4-way image classification set "dataset_oiseaux" from GitHub (Yannickthomas0602/Yolo_projet_etude); label vocabulary: balbuzard, cormoran, heron, mouette goeland.

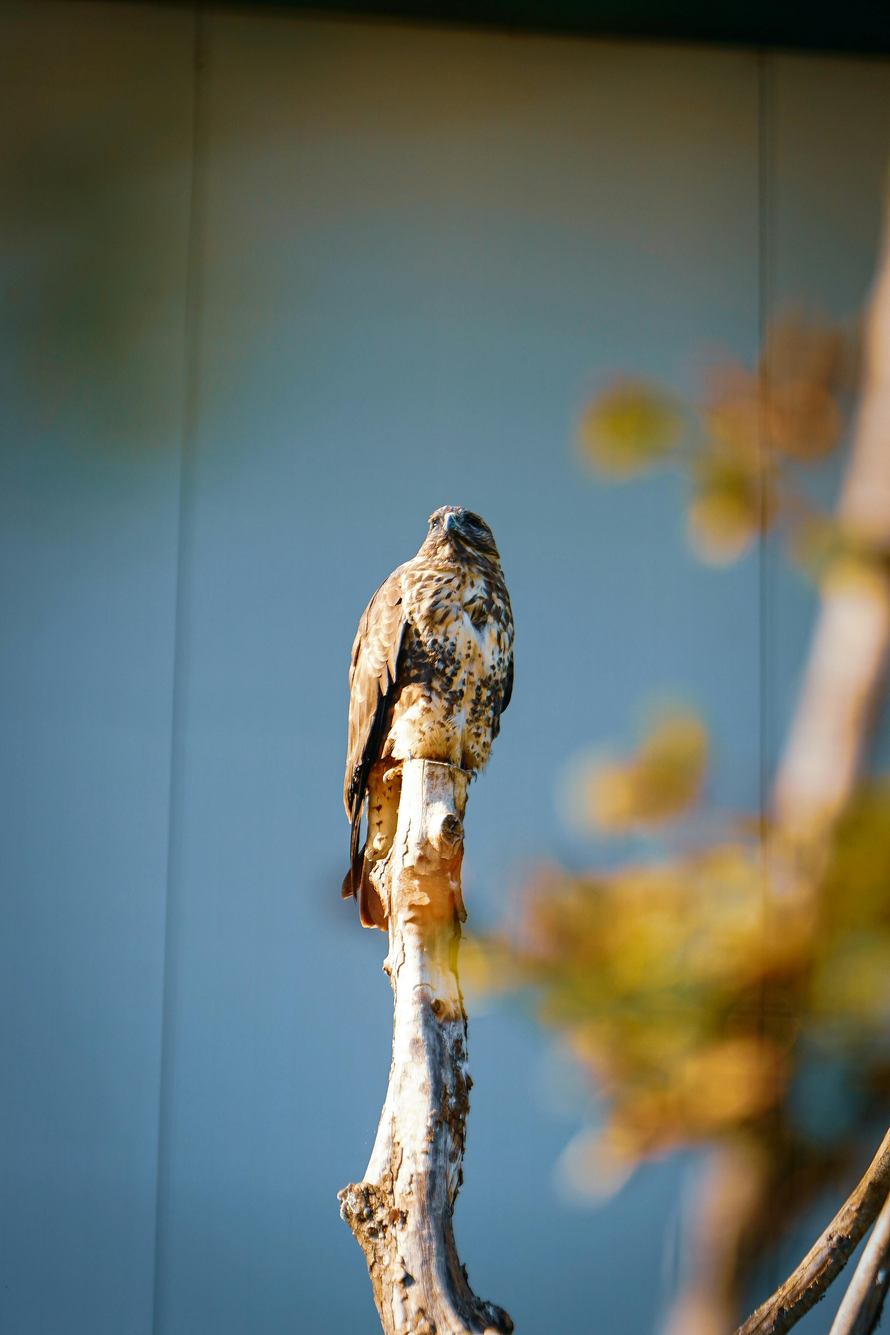
Label: balbuzard

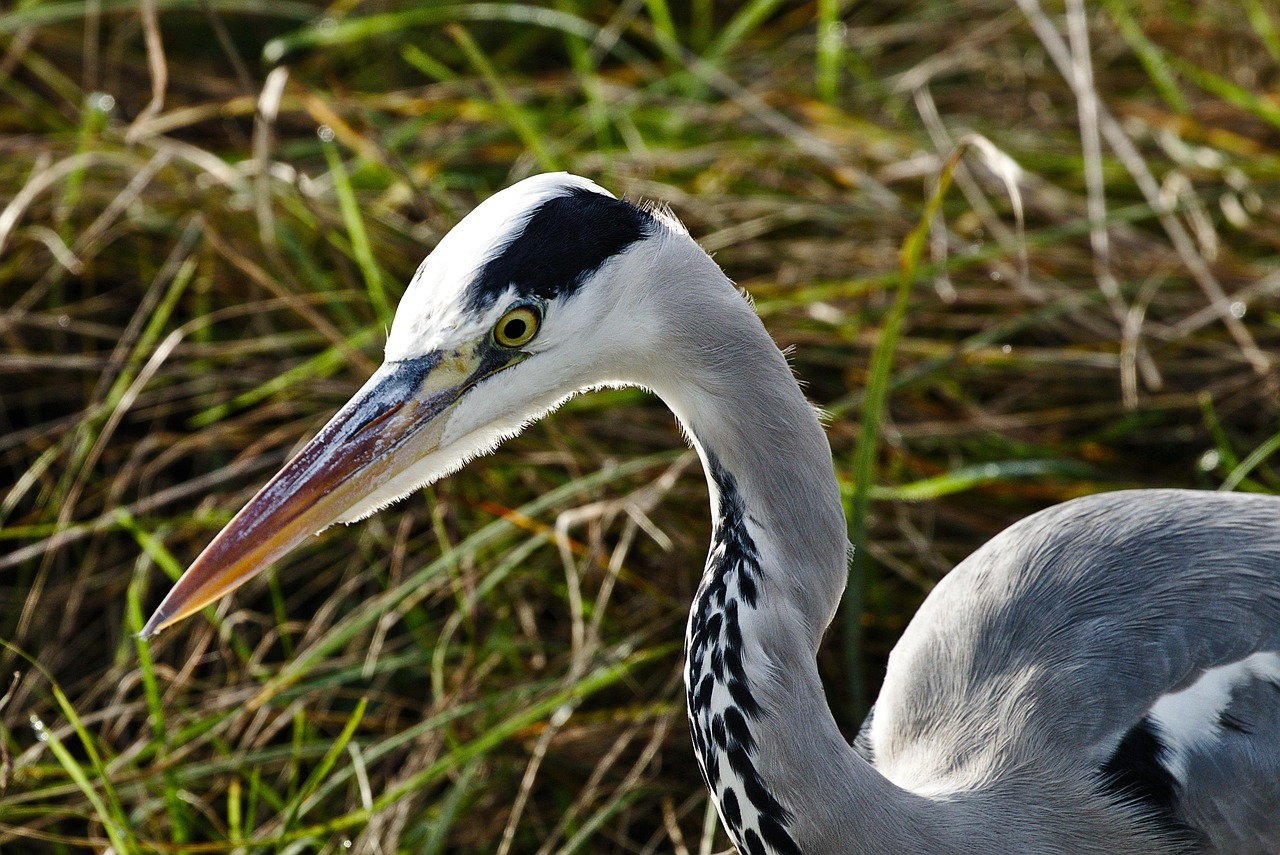
Label: heron

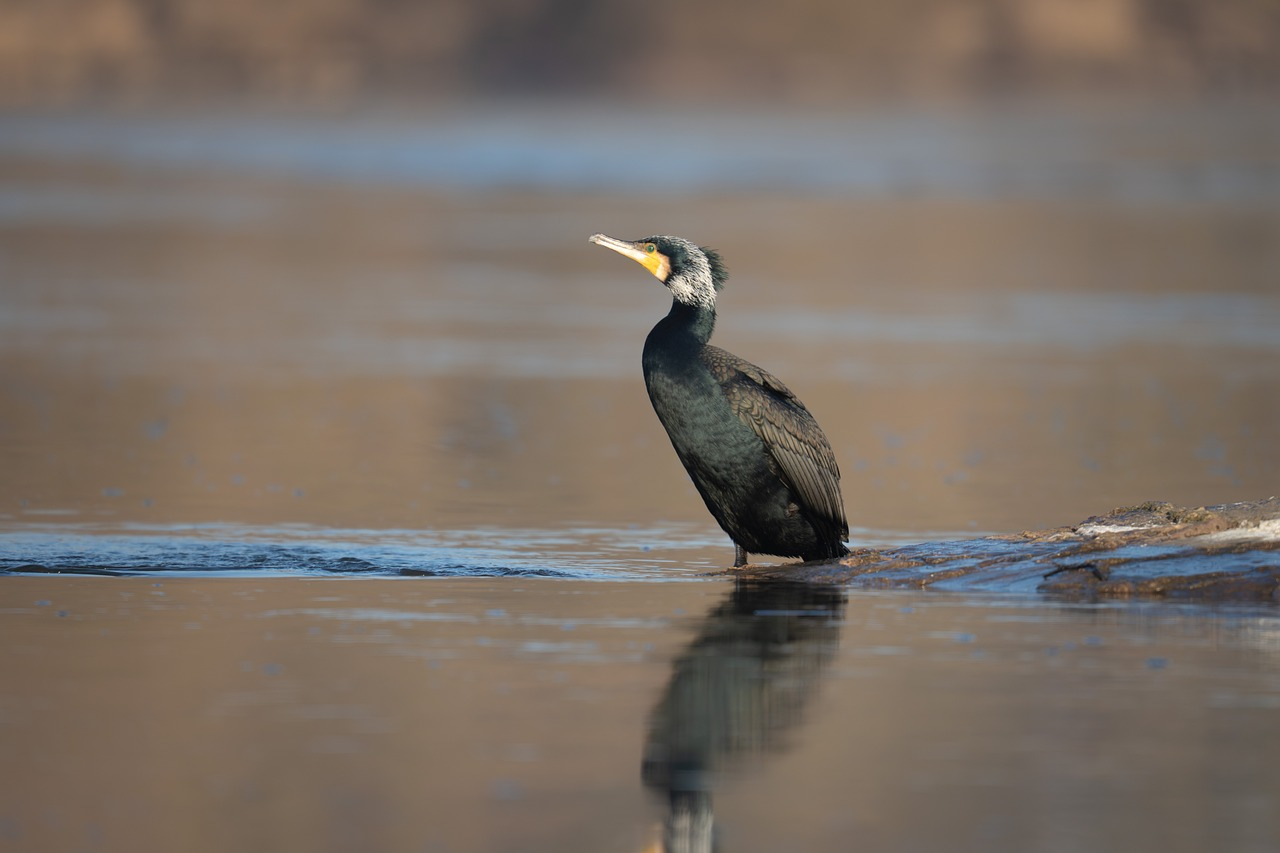
Label: cormoran

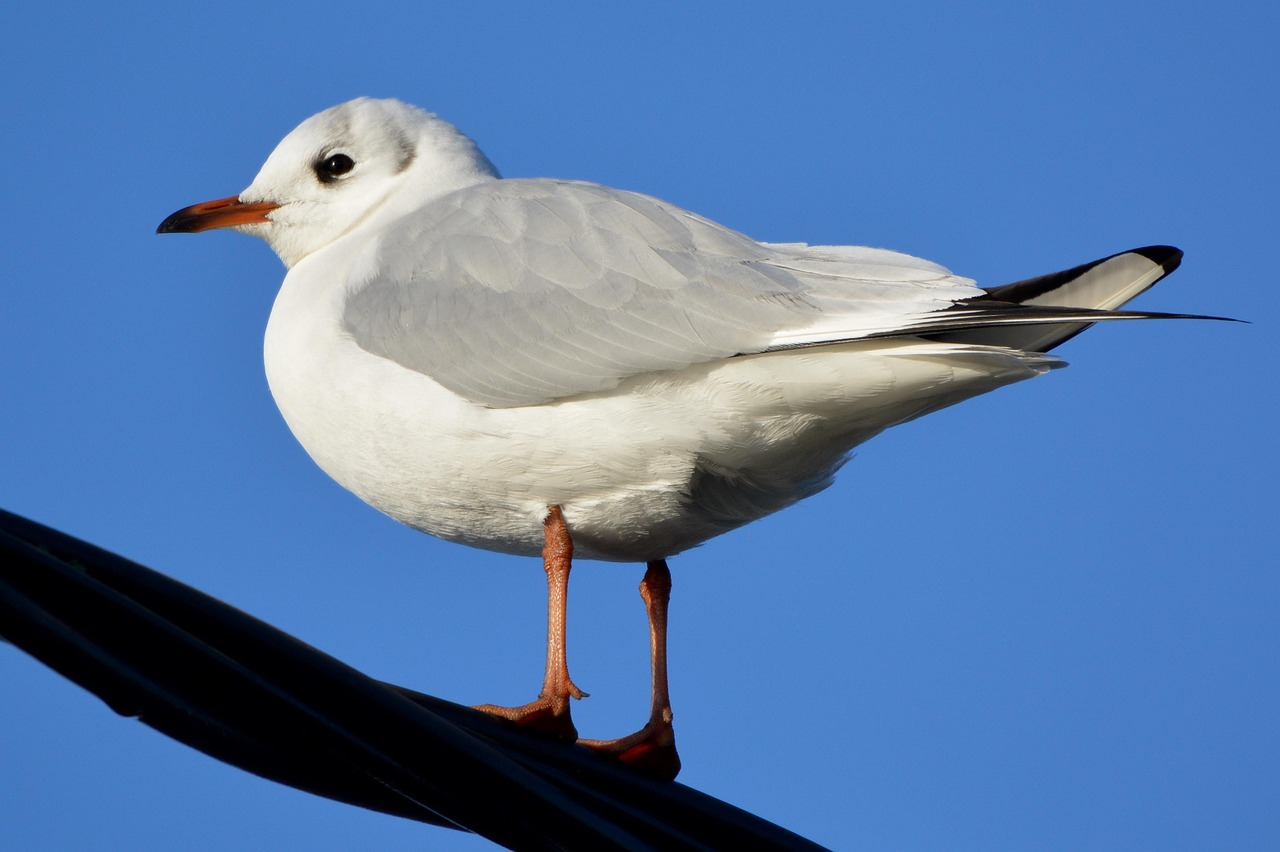
Label: mouette goeland

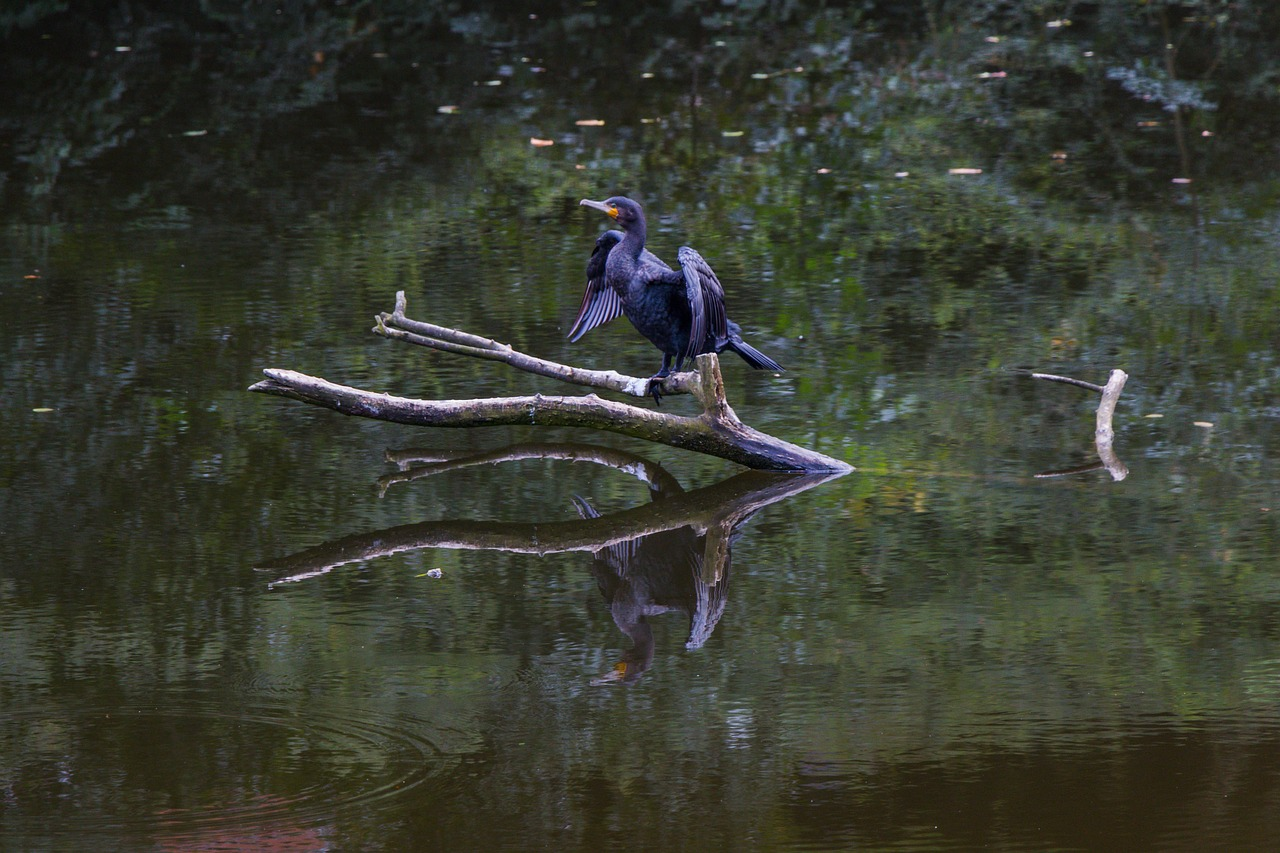
Label: cormoran

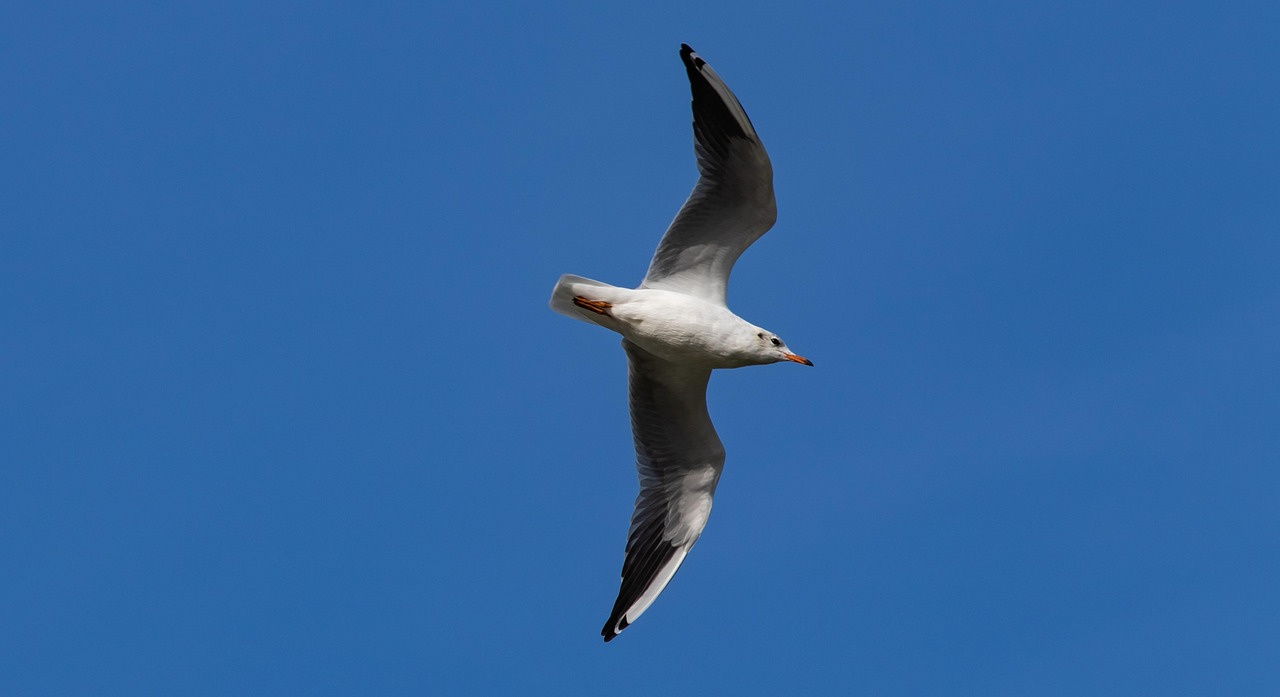
Label: mouette goeland
